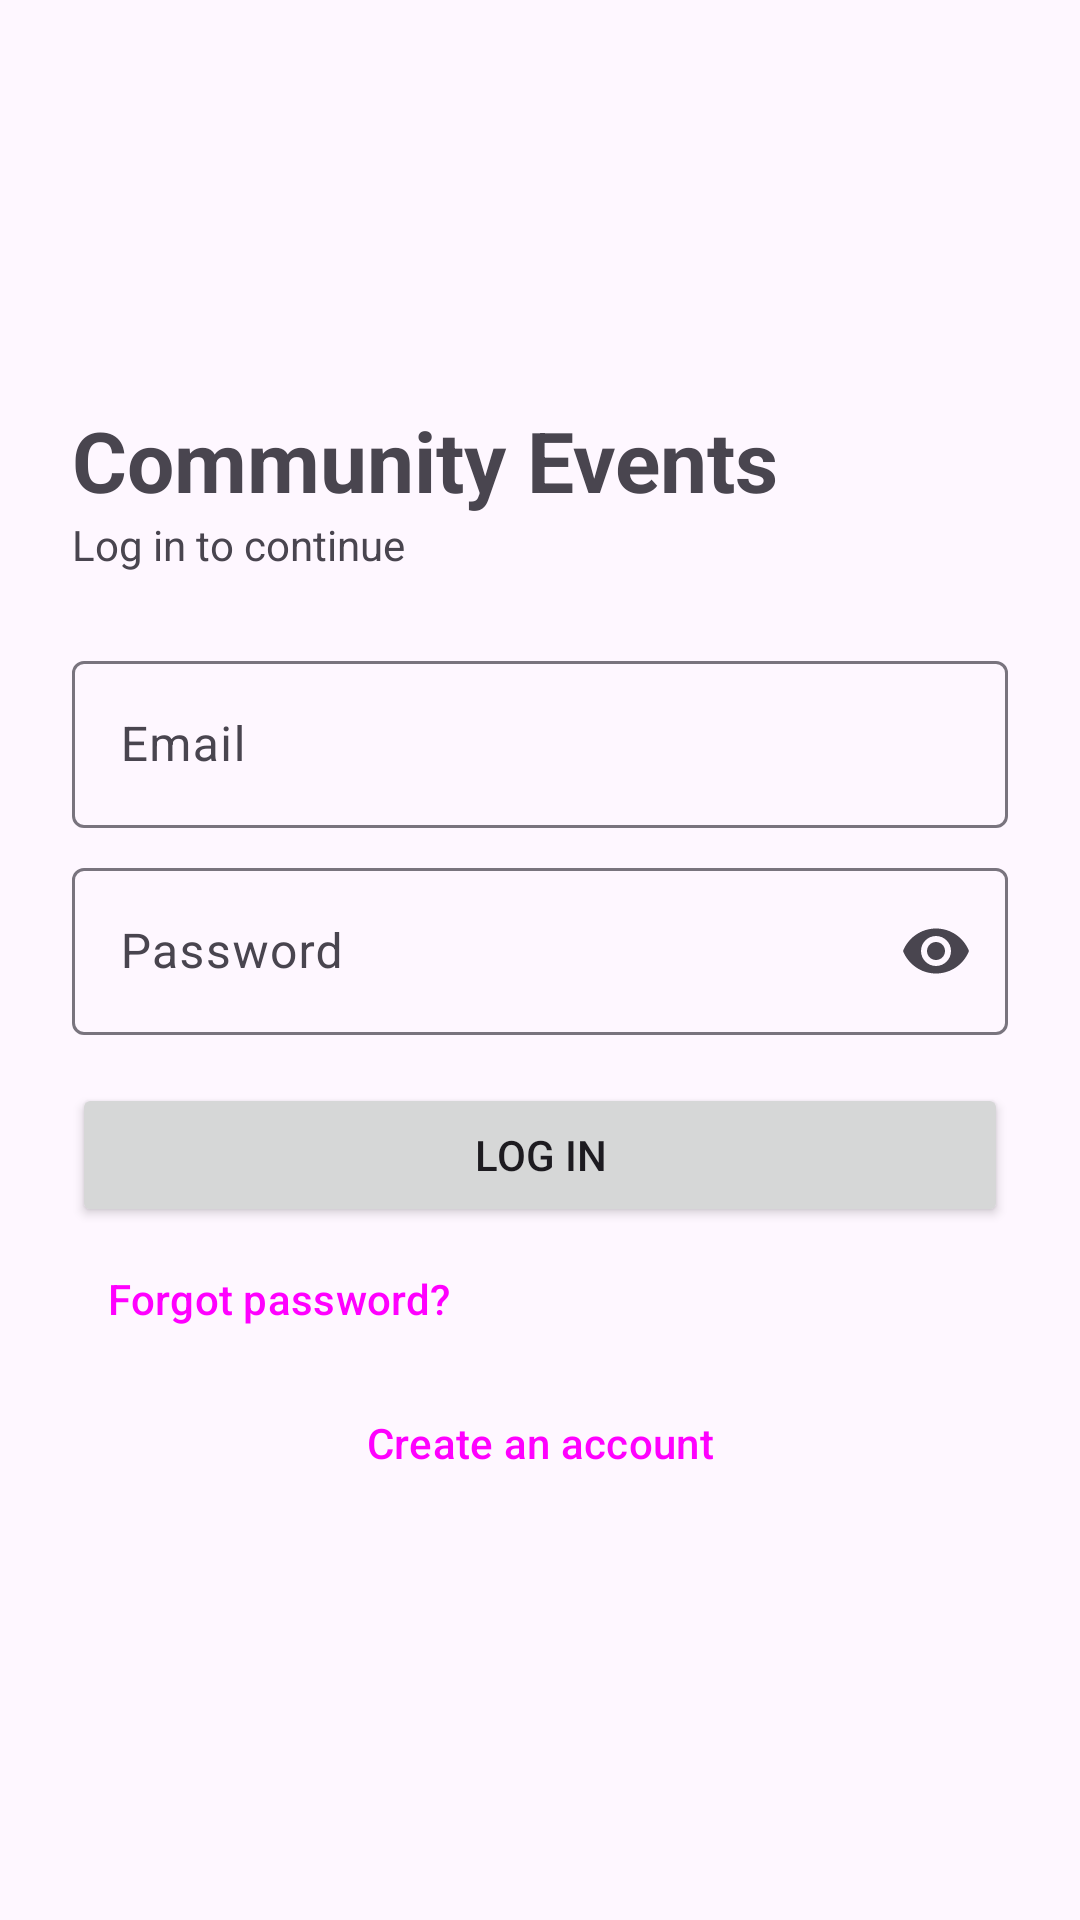

Layout XML and referenced resources for this Android screen:
<!-- AndroidManifest.xml: application theme Theme.CommunityEvents -->
<!-- res/layout/activity_login.xml -->
<?xml version="1.0" encoding="utf-8"?>
<ScrollView xmlns:android="http://schemas.android.com/apk/res/android"
    xmlns:app="http://schemas.android.com/apk/res-auto"
    android:layout_width="match_parent"
    android:layout_height="match_parent"
    android:fillViewport="true">

    <LinearLayout
        android:layout_width="match_parent"
        android:layout_height="wrap_content"
        android:gravity="center_vertical"
        android:orientation="vertical"
        android:padding="24dp">

        <TextView
            android:layout_width="match_parent"
            android:layout_height="wrap_content"
            android:text="Community Events"
            android:textSize="28sp"
            android:textStyle="bold" />

        <TextView
            android:layout_width="match_parent"
            android:layout_height="wrap_content"
            android:layout_marginBottom="24dp"
            android:text="Log in to continue" />

        <com.google.android.material.textfield.TextInputLayout
            android:id="@+id/tilEmail"
            style="@style/Widget.Material3.TextInputLayout.OutlinedBox"
            android:layout_width="match_parent"
            android:layout_height="wrap_content"
            android:hint="Email">

            <com.google.android.material.textfield.TextInputEditText
                android:id="@+id/etEmail"
                android:layout_width="match_parent"
                android:layout_height="wrap_content"
                android:inputType="textEmailAddress"
                android:maxLines="1" />
        </com.google.android.material.textfield.TextInputLayout>

        <com.google.android.material.textfield.TextInputLayout
            android:id="@+id/tilPassword"
            style="@style/Widget.Material3.TextInputLayout.OutlinedBox"
            android:layout_width="match_parent"
            android:layout_height="wrap_content"
            android:layout_marginTop="8dp"
            android:hint="Password"
            app:endIconMode="password_toggle">

            <com.google.android.material.textfield.TextInputEditText
                android:id="@+id/etPassword"
                android:layout_width="match_parent"
                android:layout_height="wrap_content"
                android:inputType="textPassword"
                android:maxLines="1" />
        </com.google.android.material.textfield.TextInputLayout>

        <TextView
            android:id="@+id/tvError"
            android:layout_width="match_parent"
            android:layout_height="wrap_content"
            android:layout_marginTop="8dp"
            android:textColor="#B3261E"
            android:visibility="gone" />

        <Button
            android:id="@+id/btnLogin"
            android:layout_width="match_parent"
            android:layout_height="wrap_content"
            android:layout_marginTop="16dp"
            android:text="Log in" />

        <Button
            android:id="@+id/btnForgot"
            style="@style/Widget.Material3.Button.TextButton"
            android:layout_width="wrap_content"
            android:layout_height="wrap_content"
            android:text="Forgot password?" />

        <Button
            android:id="@+id/btnGoRegister"
            style="@style/Widget.Material3.Button.OutlinedButton"
            android:layout_width="match_parent"
            android:layout_height="wrap_content"
            android:text="Create an account" />

    </LinearLayout>
</ScrollView>
<!-- resources referenced by this layout -->
<resources>
  <style name="Theme.CommunityEvents" parent="Theme.Material3.Light.NoActionBar" />
</resources>
